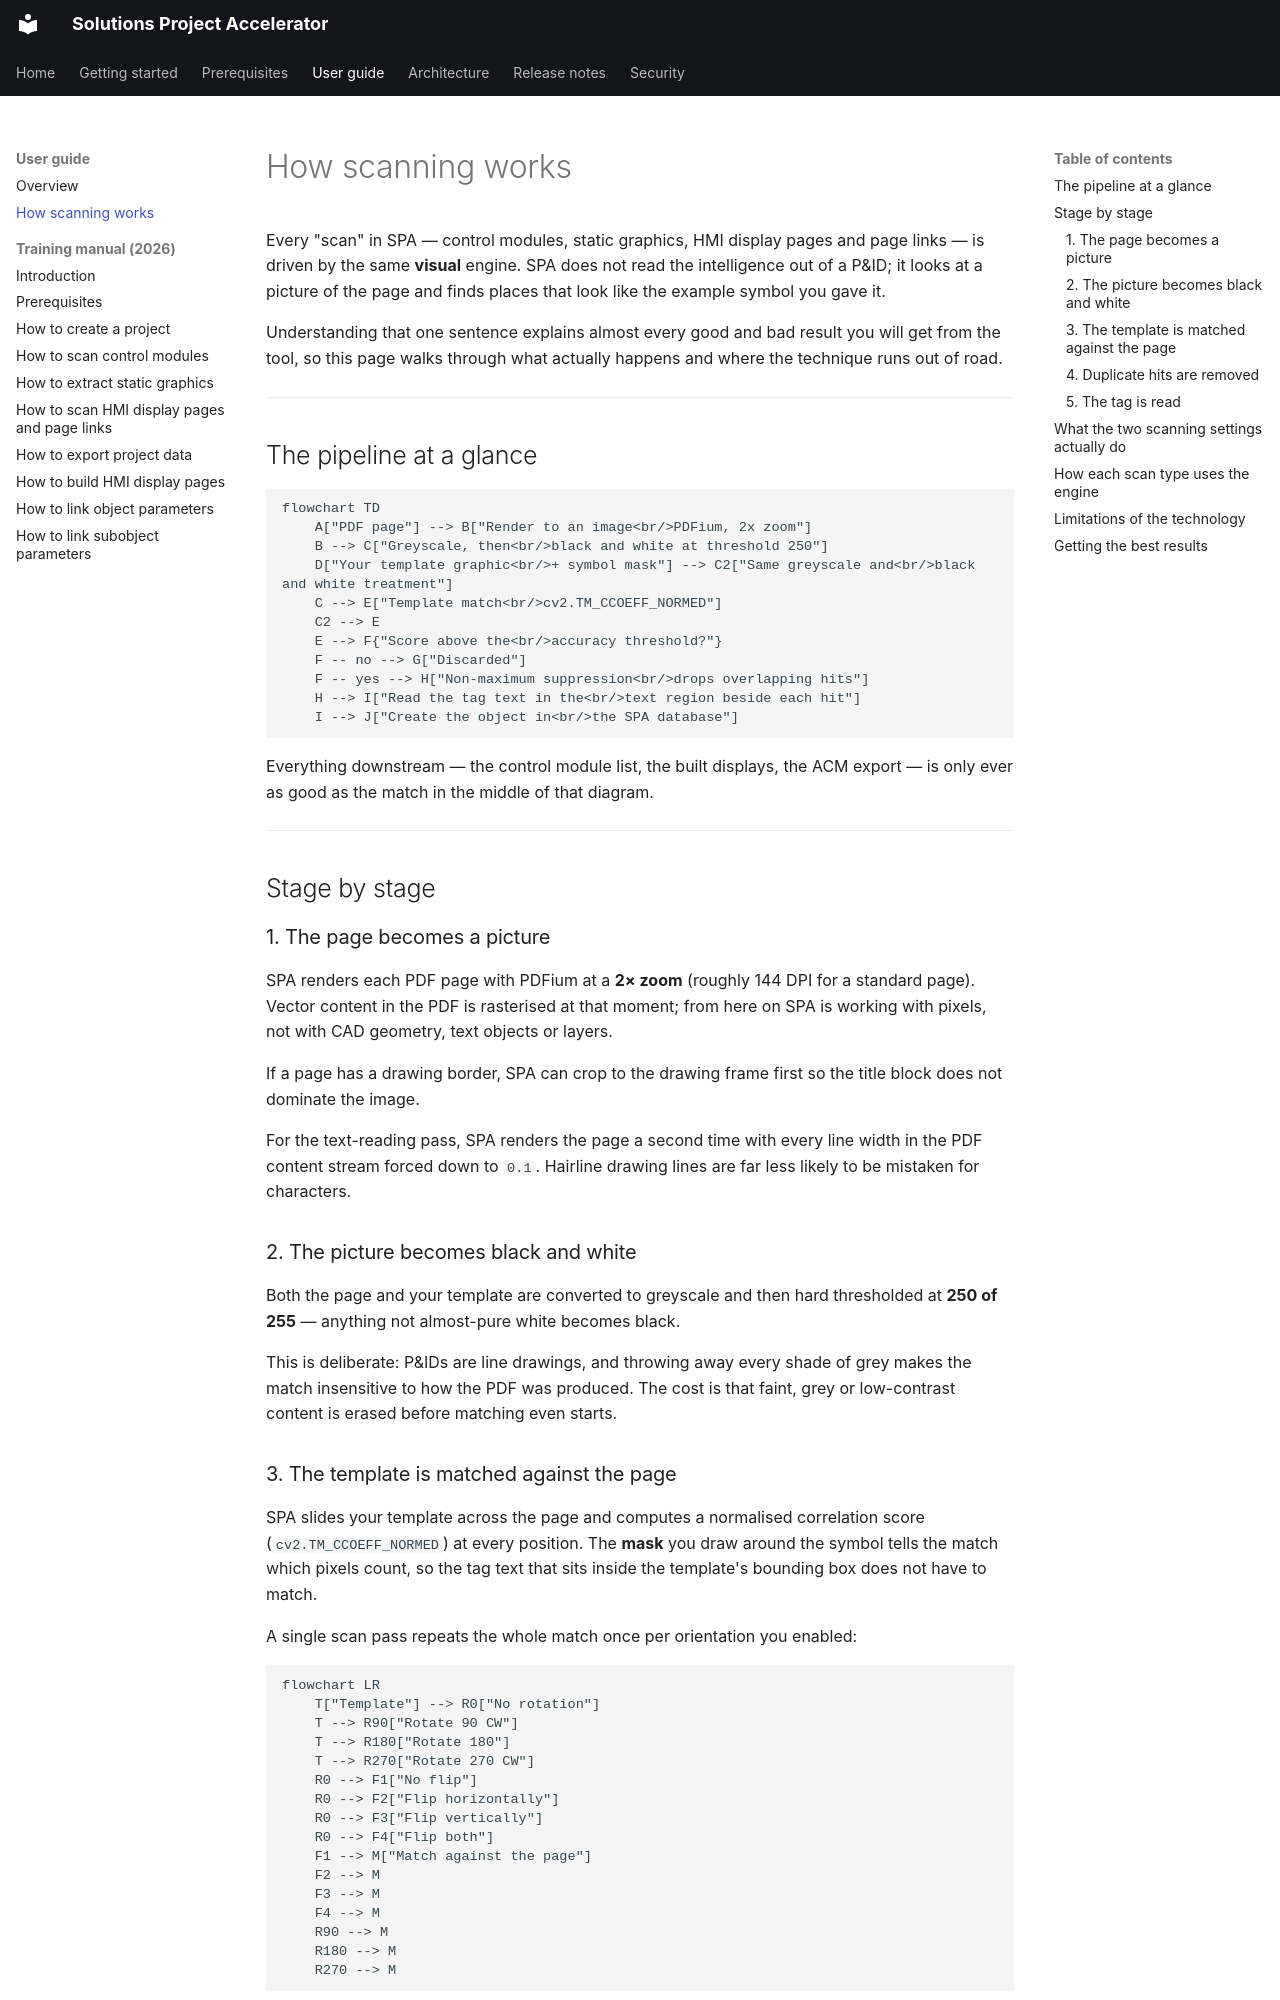

repository: COG-GTM/Solutions-Project-Accelerator · page: user-guide/how-scanning-works.html · generator: mkdocs

# How scanning works

Every "scan" in SPA — control modules, static graphics, HMI display pages and
page links — is driven by the same **visual** engine. SPA does not read the
intelligence out of a P&ID; it looks at a picture of the page and finds places
that look like the example symbol you gave it.

Understanding that one sentence explains almost every good and bad result you
will get from the tool, so this page walks through what actually happens and
where the technique runs out of road.

---

## The pipeline at a glance

```mermaid
flowchart TD
    A["PDF page"] --> B["Render to an image<br/>PDFium, 2x zoom"]
    B --> C["Greyscale, then<br/>black and white at threshold 250"]
    D["Your template graphic<br/>+ symbol mask"] --> C2["Same greyscale and<br/>black and white treatment"]
    C --> E["Template match<br/>cv2.TM_CCOEFF_NORMED"]
    C2 --> E
    E --> F{"Score above the<br/>accuracy threshold?"}
    F -- no --> G["Discarded"]
    F -- yes --> H["Non-maximum suppression<br/>drops overlapping hits"]
    H --> I["Read the tag text in the<br/>text region beside each hit"]
    I --> J["Create the object in<br/>the SPA database"]
```

Everything downstream — the control module list, the built displays, the ACM
export — is only ever as good as the match in the middle of that diagram.

---

## Stage by stage

### 1. The page becomes a picture

SPA renders each PDF page with PDFium at a **2× zoom** (roughly 144 DPI for a
standard page). Vector content in the PDF is rasterised at that moment; from
here on SPA is working with pixels, not with CAD geometry, text objects or
layers.

If a page has a drawing border, SPA can crop to the drawing frame first so the
title block does not dominate the image.

For the text-reading pass, SPA renders the page a second time with every line
width in the PDF content stream forced down to `0.1`. Hairline drawing lines
are far less likely to be mistaken for characters.

### 2. The picture becomes black and white

Both the page and your template are converted to greyscale and then hard
thresholded at **250 of 255** — anything not almost-pure white becomes black.

This is deliberate: P&IDs are line drawings, and throwing away every shade of
grey makes the match insensitive to how the PDF was produced. The cost is that
faint, grey or low-contrast content is erased before matching even starts.

### 3. The template is matched against the page

SPA slides your template across the page and computes a normalised correlation
score (`cv2.TM_CCOEFF_NORMED`) at every position. The **mask** you draw around
the symbol tells the match which pixels count, so the tag text that sits inside
the template's bounding box does not have to match.

A single scan pass repeats the whole match once per orientation you enabled:

```mermaid
flowchart LR
    T["Template"] --> R0["No rotation"]
    T --> R90["Rotate 90 CW"]
    T --> R180["Rotate 180"]
    T --> R270["Rotate 270 CW"]
    R0 --> F1["No flip"]
    R0 --> F2["Flip horizontally"]
    R0 --> F3["Flip vertically"]
    R0 --> F4["Flip both"]
    F1 --> M["Match against the page"]
    F2 --> M
    F3 --> M
    F4 --> M
    R90 --> M
    R180 --> M
    R270 --> M
```

You choose those rotation and flip variants yourself before running the scan.
SPA does not discover them for you, and every extra variant multiplies the scan
time.

### 4. Duplicate hits are removed

Strong matches produce a cluster of high-scoring pixels, so SPA applies
**non-maximum suppression** — first within each rotation/flip variant, then
across all of them — keeping the highest-scoring box out of each overlapping
group. A hit that overlaps an existing object by more than 80 % on the same
page is rejected as a duplicate.
